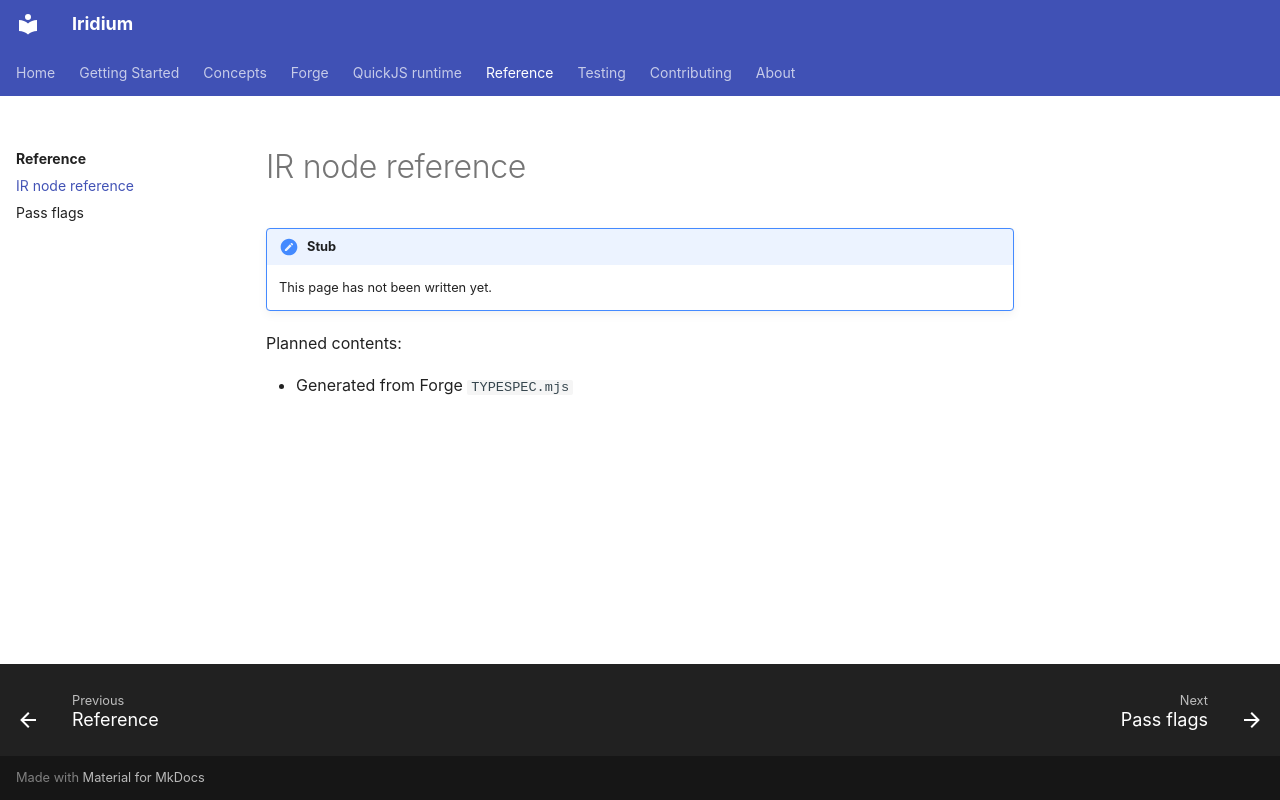

repository: CompL-Research/Iridium · page: reference/ir/index.html · generator: mkdocs

# IR node reference

!!! note "Stub"
    This page has not been written yet.

Planned contents:

- Generated from Forge `TYPESPEC.mjs`
